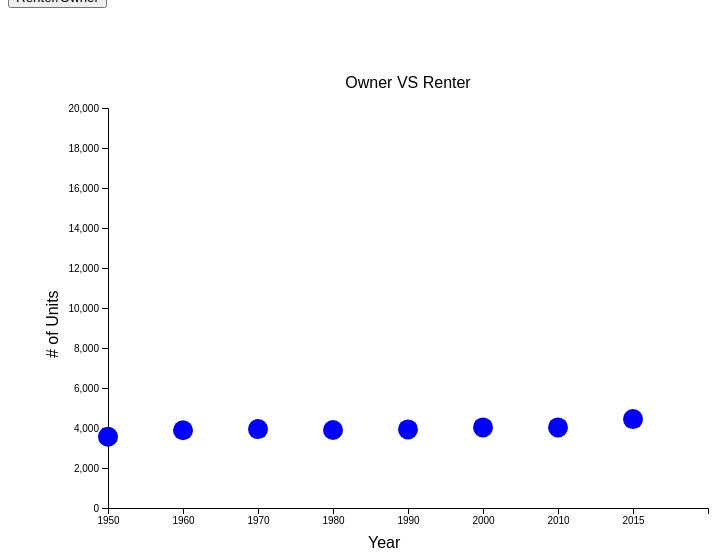
D3 v4 page, settled after 360 driven frames (6 s of simulated time); the page loaded 1 data file(s).


// ── index.js
var svg = d3.select('svg').append('g').attr('transform','translate(100,100)');;

//set up variables to hold two versions of the data, one for each year
var dataB;
var dataA;

//set up a tracker variable to watch the button click state
var clicked = true;

//set up scales to position circles using the data
var scaleX = d3.scaleOrdinal().domain([1950, 1960, 1970, 1980, 1980, 1990, 2000, 2010, 2015]).range([0, 75, 150, 225, 300, 375, 450, 525, 600]);
var scaleY = d3.scaleLinear().domain([0,20000]).range([400, 0]);  //remember that 0,0 is at the top of the screen! 300 is the lowest value on the y axis

// Add the x Axis
svg.append("g")
    .attr('transform','translate(0,400)')  //move the x axis from the top of the y axis to the bottom
    .call(d3.axisBottom(scaleX));

svg.append("g")
    .call(d3.axisLeft(scaleY));

//import the data from the .csv file
d3.csv('./eastdata.csv', function(dataIn){


    //save the objects from the .csv with year = 2016
    dataB = dataIn.filter(function(d){
        return d.itemName == "B";
    });

    //save the objects from the .csv with year = 2017
    dataA = dataIn.filter(function(d){
        return d.itemName == "A";
    });

    svg.append('text')
        .text('Owner VS Renter')
        .attr('transform','translate(300, -20)')
        .attr('font-family' , "Helvetica-bold")
        .style('text-anchor','middle');

    svg.append('text')
        .text('Year')
        .attr('transform','translate(260, 440)')
        .attr('font-family' , "Helvetica-bold");

    svg.append('text')
        .text('# of Units')
        .attr('transform', 'translate(-50,250)rotate(270)')
        .attr('font-family' , "Helvetica-bold");

    //bind the data to the d3 selection, but don't draw it yet
    svg.selectAll('circles')
        .data(dataB)
        .enter()
        .append('circle')
        .attr('class','dataPoints');

    //call the drawPoints function below, and hand it the data2016 variable with the 2016 object array in it
    drawPoints(dataA);

});

//this function draws the actual data points as circles. It's split from the enter() command because we want to run it many times
//without adding more circles each time.
function drawPoints(pointData){

    svg.selectAll('.dataPoints')  //select all of the circles with dataPoints class that we made using the enter() commmand above
        .data(pointData)          //re-attach them to data (necessary for when the data changes from 2016 to 2017)
        .transition()
        .ease(d3.easePolyIn)
        .duration(400)
        .attr('cx',function(d){   //look up values for all the attributes that might have changed, and draw the new circles
            return scaleX(+d.x);
        })
        .attr('cy',function(d){
            return scaleY(+d.y);
        })
        .attr('r',function(d){
            return +d.r;
        })
        .attr('fill',function(d){
            return d.fill;
        });
}

//this function runs when the HTML button is clicked.
function buttonClicked(){

    //check to see whether the tracker variable is true. If it is, use the 2017 data set
    if(clicked == true){
        drawPoints(dataA);  //call the draw function again, to redraw the circles
        clicked = false;       //reset the value of the tracker variable
    }
    else{   //if the tracker variable is not true, use the 2016 data set
        drawPoints(dataB);
        clicked = true;
    }


}

/*
window.setInterval(
    function ()
    {
        buttonClicked();

    }, 1000);
*/


### data: eastdata.csv
itemName, x, y, r, fill
A, 1950, 3565, 10, blue
B, 1950, 10123, 10, orange
A, 1960, 3889, 10, blue
B, 1960, 9405, 10, orange
A, 1970, 3944, 10, blue
B, 1970, 8909, 10, orange
A, 1980, 3901, 10, blue
B, 1980, 9054, 10, orange
A, 1990, 3929, 10, blue
B, 1990, 9488, 10, orange
A, 2000, 4029, 10, blue
B, 2000, 10297, 10, orange
A, 2010, 4028, 10, blue
B, 2010, 10623, 10, orange
A, 2015, 4444, 10, blue
B, 2015, 11376, 10, orange